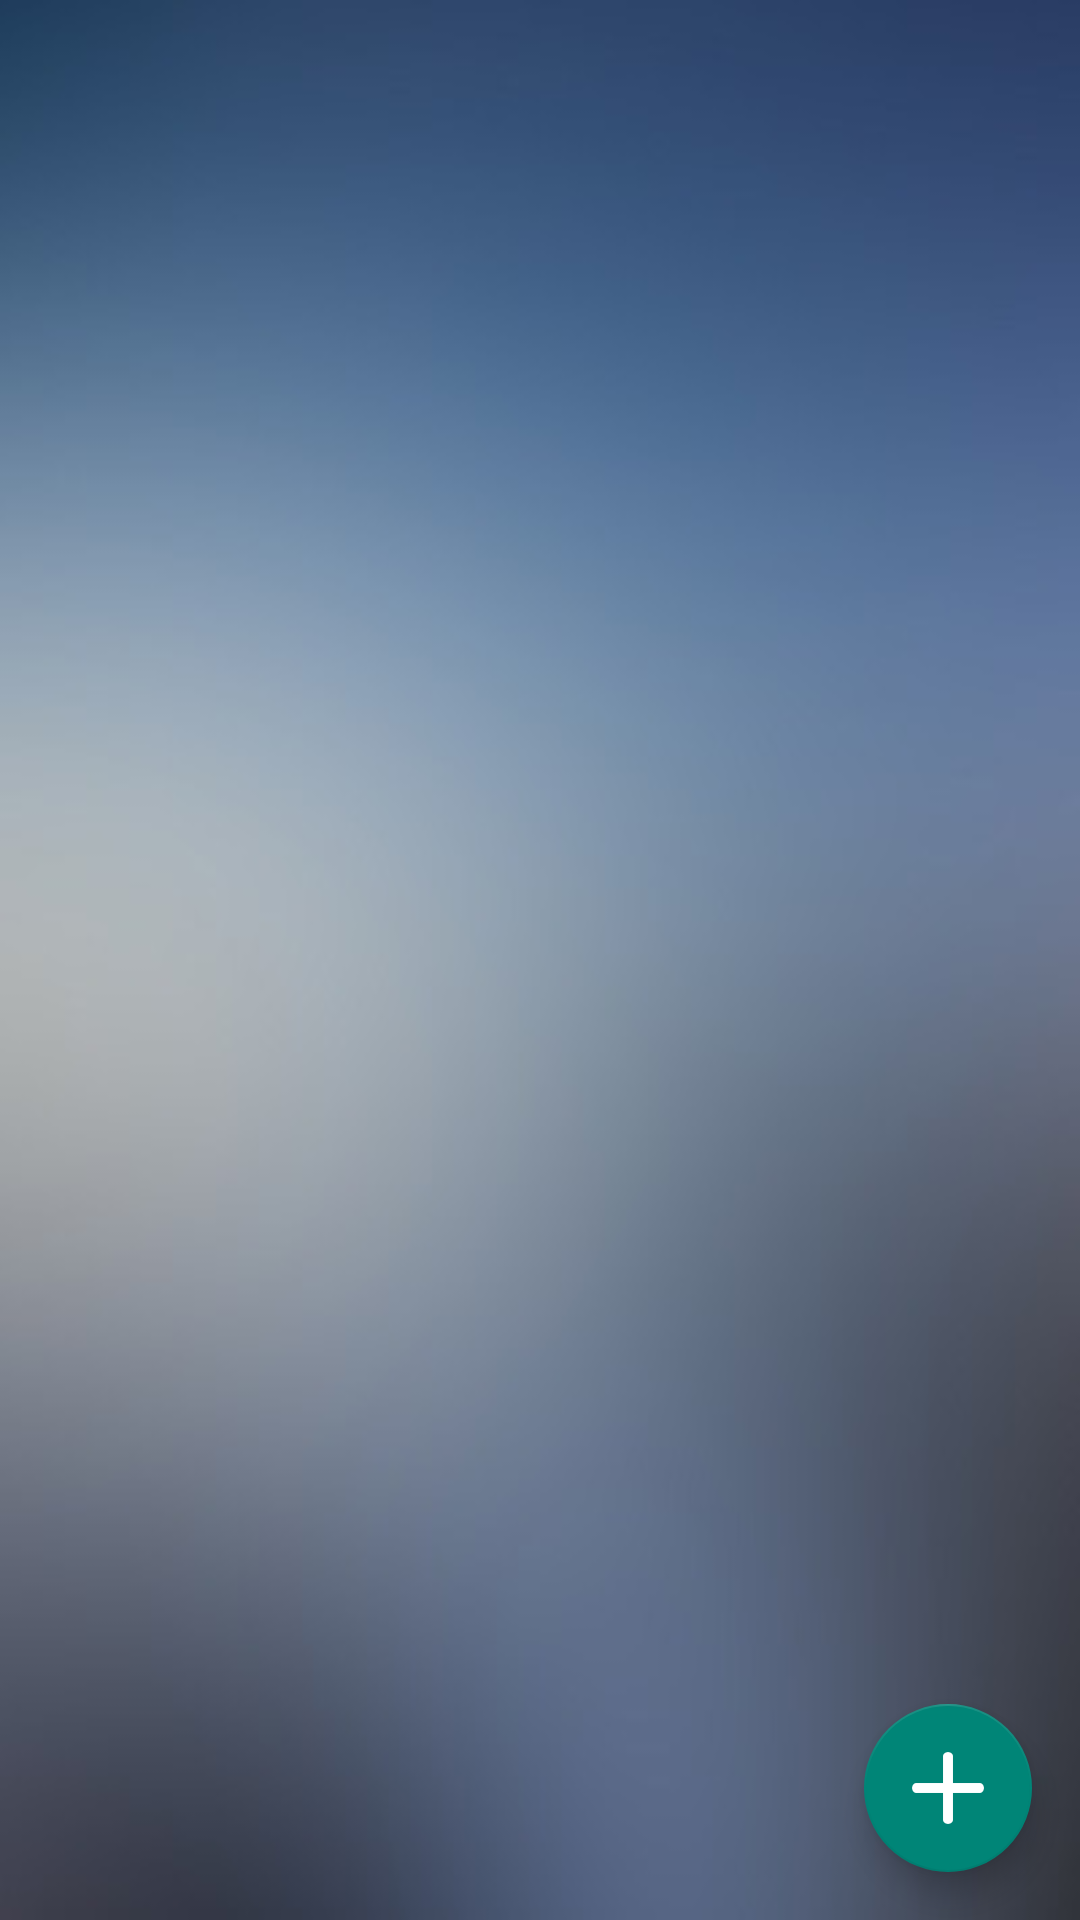

The Android layout XML behind this screen, and the referenced resources:
<!-- AndroidManifest.xml: application theme Theme.AppCompat.Light.NoActionBar.FullScreen -->
<!-- res/layout/activity_main.xml -->
<?xml version="1.0" encoding="utf-8"?>

<android.support.design.widget.CoordinatorLayout
    xmlns:android="http://schemas.android.com/apk/res/android"
    xmlns:app="http://schemas.android.com/apk/res-auto"
    xmlns:tools="http://schemas.android.com/tools"
    android:layout_width="match_parent"
    android:layout_height="match_parent"
    android:fitsSystemWindows="true"
    tools:context="com.phonebookmanager.miladsi.phonebookmanager.MainActivity">

    <include layout="@layout/content_main"/>

    <android.support.design.widget.FloatingActionButton
        android:id="@+id/fab"
        android:layout_width="wrap_content"
        android:layout_height="wrap_content"
        android:layout_gravity="bottom|end"
        android:layout_margin="@dimen/fab_margin"
        app:srcCompat="@drawable/add"
        />

</android.support.design.widget.CoordinatorLayout>
<!-- res/layout/content_main.xml (included above) -->
<?xml version="1.0" encoding="utf-8"?>

<RelativeLayout
    xmlns:android="http://schemas.android.com/apk/res/android"
    xmlns:app="http://schemas.android.com/apk/res-auto"
    xmlns:tools="http://schemas.android.com/tools"
    android:id="@+id/content_main"
    android:layout_width="match_parent"
    android:layout_height="match_parent"
    app:layout_behavior="@string/appbar_scrolling_view_behavior"
    tools:context=".MainActivity"
    tools:showIn="@layout/activity_main"

    android:background="@drawable/back">

    <ListView
        android:id="@+id/lstContacts"
        android:dividerHeight="8dp"
        android:divider="#00000000"
        android:layout_width="match_parent"
        android:layout_height="match_parent"/>

</RelativeLayout>
<!-- resources referenced by this layout -->
<resources>
  <dimen name="fab_margin">16dp</dimen>
  <!-- drawable add: png bitmap (drawable, 869 bytes) -->
  <!-- drawable back: jpg bitmap (drawable, 13096 bytes) -->
  <style name="Theme.AppCompat.Light.NoActionBar.FullScreen" parent="@style/Theme.AppCompat.Light">
          <item name="windowNoTitle">true</item>
          <item name="windowActionBar">false</item>
          <item name="android:windowFullscreen">true</item>
          <item name="android:windowContentOverlay">@null</item>
      </style>
</resources>
